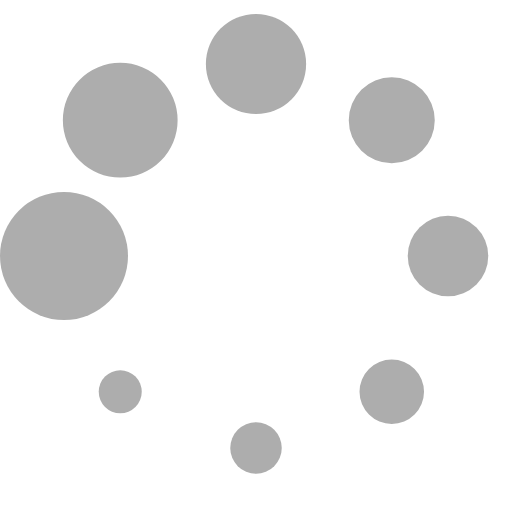
t = 0.00 s
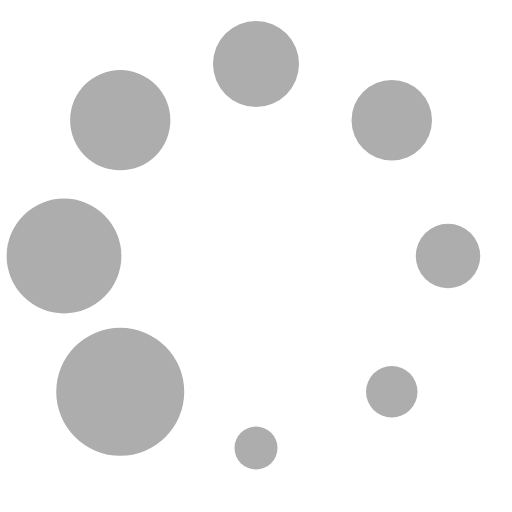
t = 0.13 s
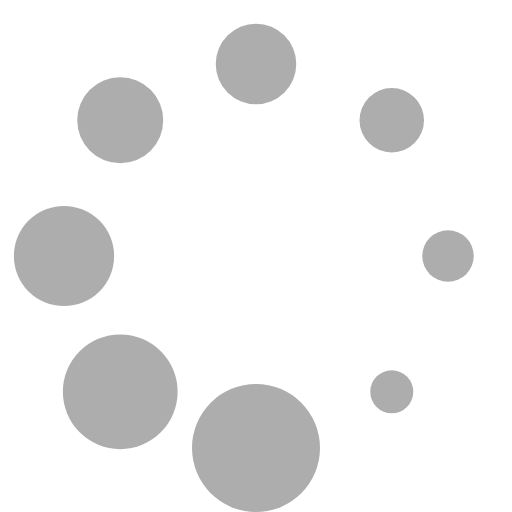
t = 0.23 s
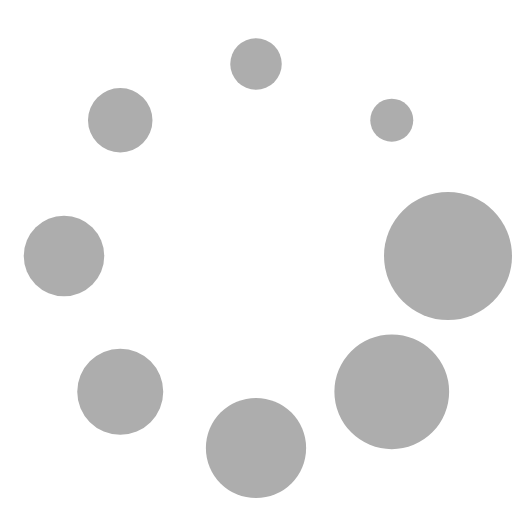
t = 0.36 s
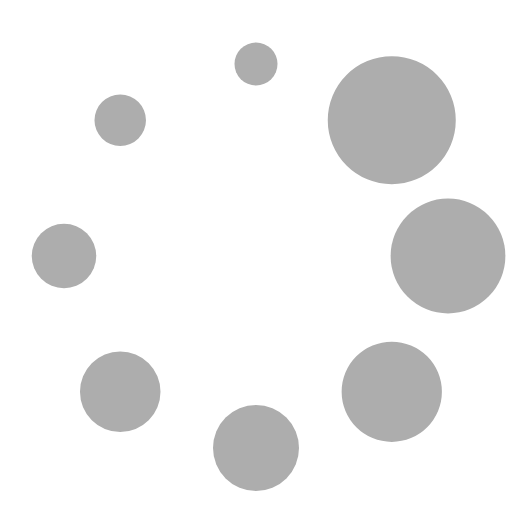
t = 0.49 s
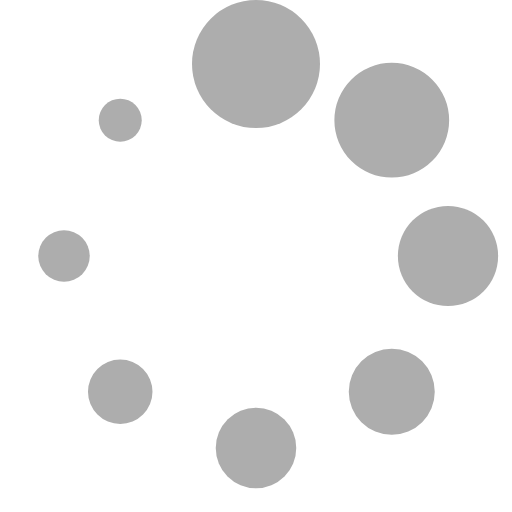
t = 0.59 s

The animated SVG that drew these frames (rendered in a browser with its animation timeline set to each time). Animation: 1 SMIL element (animateTransform=1); one cycle of 0.72 s, repeats indefinitely.

<?xml version="1.0" encoding="UTF-8" standalone="no"?><svg xmlns:svg="http://www.w3.org/2000/svg" xmlns="http://www.w3.org/2000/svg" xmlns:xlink="http://www.w3.org/1999/xlink" version="1.0" width="64px" height="64px" viewBox="0 0 128 128" xml:space="preserve"><rect x="0" y="0" width="100%" height="100%" fill="#FFFFFF" /><g><circle cx="16" cy="64" r="16" fill="#adadad" fill-opacity="1"/><circle cx="16" cy="64" r="14.344" fill="#adadad" fill-opacity="1" transform="rotate(45 64 64)"/><circle cx="16" cy="64" r="12.531" fill="#adadad" fill-opacity="1" transform="rotate(90 64 64)"/><circle cx="16" cy="64" r="10.75" fill="#adadad" fill-opacity="1" transform="rotate(135 64 64)"/><circle cx="16" cy="64" r="10.063" fill="#adadad" fill-opacity="1" transform="rotate(180 64 64)"/><circle cx="16" cy="64" r="8.063" fill="#adadad" fill-opacity="1" transform="rotate(225 64 64)"/><circle cx="16" cy="64" r="6.438" fill="#adadad" fill-opacity="1" transform="rotate(270 64 64)"/><circle cx="16" cy="64" r="5.375" fill="#adadad" fill-opacity="1" transform="rotate(315 64 64)"/><animateTransform attributeName="transform" type="rotate" values="0 64 64;315 64 64;270 64 64;225 64 64;180 64 64;135 64 64;90 64 64;45 64 64" calcMode="discrete" dur="720ms" repeatCount="indefinite"></animateTransform></g></svg>
